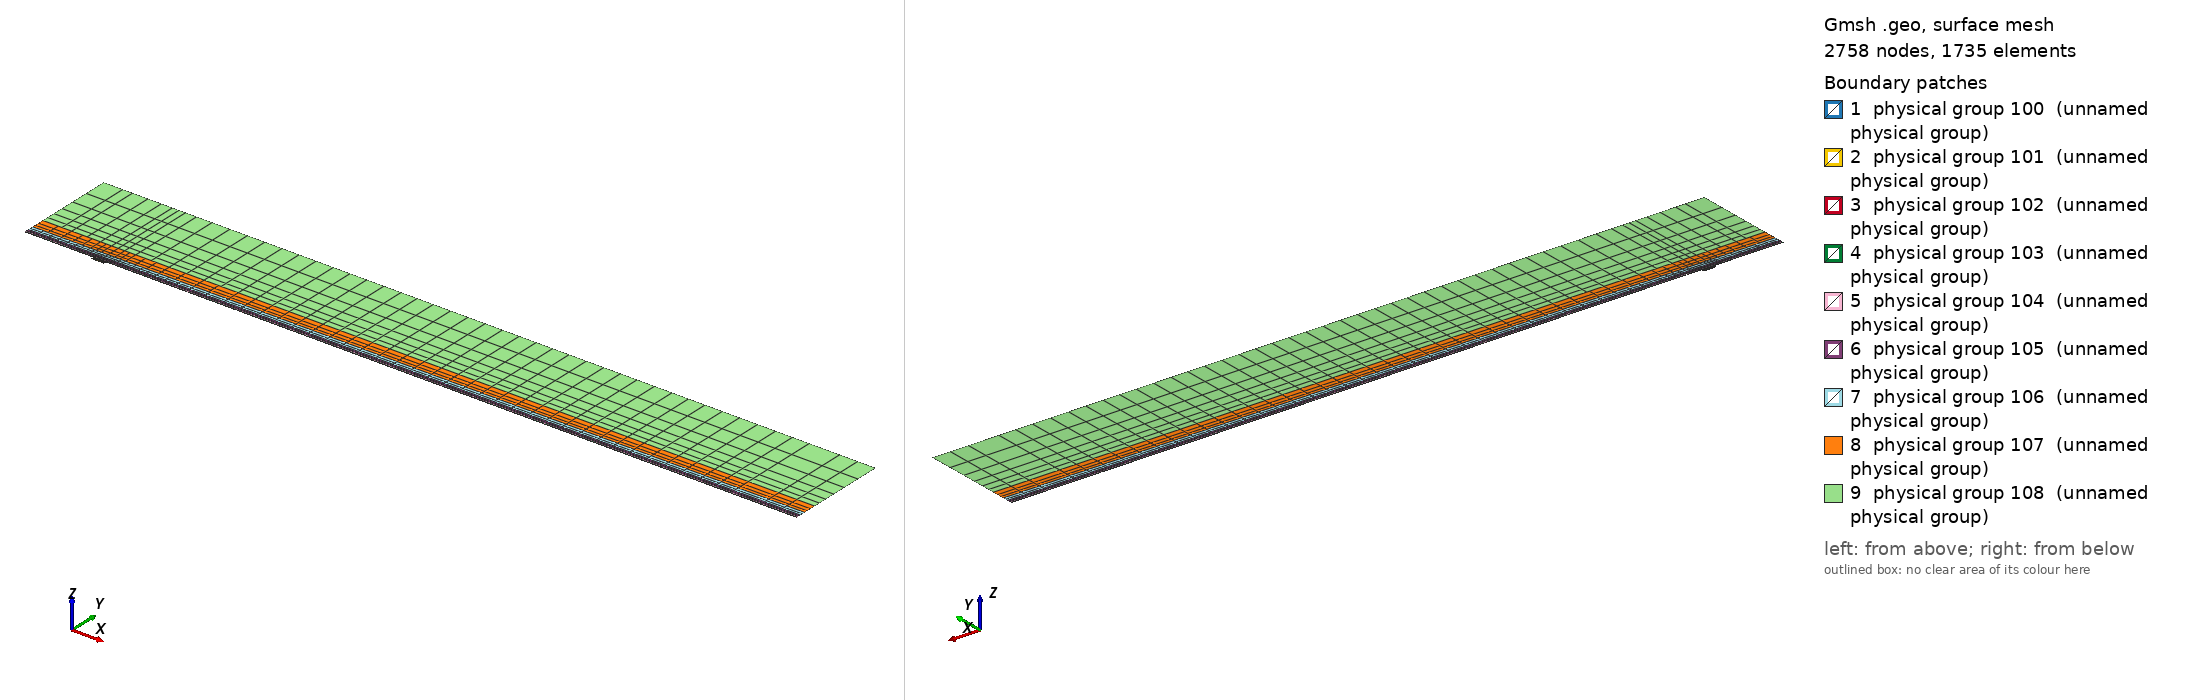

Gmsh geometry script, surface-meshed: 2758 nodes, 1735 surface elements. Boundary patches (legend numbers): 1 physical group 100 (unnamed physical group), 2 physical group 101 (unnamed physical group), 3 physical group 102 (unnamed physical group), 4 physical group 103 (unnamed physical group), 5 physical group 104 (unnamed physical group), 6 physical group 105 (unnamed physical group), 7 physical group 106 (unnamed physical group), 8 physical group 107 (unnamed physical group), 9 physical group 108 (unnamed physical group). Left view from above one corner, right view from below the opposite corner. Legend entries are the model's physical surfaces. The drawing asked Gmsh for element sizes between 1% and 20% of the model's largest extent; the script's own settings can give other sizes.

=== mesh.geo (drawn) ===
// Keep coincident points/curves of the non-conforming interfaces as distinct entities
Geometry.AutoCoherence = 0;

// Macro parameters
deltaStar = 1;
D = 4 * deltaStar; // depth of the gap
W = 19 * deltaStar; // width of the gap
r = 16; // length of non-constant quads upstream and downstream of the gap
s = 8; // length of non-constant quads left and right inside the gap
BL = 0.25 * deltaStar; // height of the second layer of quad elements
x0 = 100 * deltaStar; // x distance from inflow to gap
lengthOutflow = 1000 * deltaStar; // length after the gap
x3 = W + lengthOutflow; // last point of the domain
height = 150 * deltaStar; // height of the domain

// Micro parameters
dx = 0.15; // dx of square elements near the leading and trailing edge of the gap (most resolution-demanding points in the domain)
dy = 1.25 * dx;

// Non-conforming quad strips above the first layer of quads (y > BL).
// Each interface is a horizontal line where the mesh below and above do not share nodes.
// In strip k, the horizontal size is h_min = dx * coarsen_h^(k+1) at the two edges of the gap (x = 0 and x = W),
// grows geometrically (ratio q_h) away from them and is capped at h_far * coarsen_h^(k+1), and everything is capped at h_top.
// Hence, once dx * coarsen_h^(k+1) >= h_top, the strip is uniform in x.
y_if[] = {BL, 0.75 * deltaStar, 1.75 * deltaStar, 3.75 * deltaStar, 8 * deltaStar, 16 * deltaStar, 35 * deltaStar}; // heights of the non-conforming interfaces (first one must be BL)
coarsen_h = 2; // horizontal coarsening factor across each interface
q_h = 1.15; // horizontal growth ratio of the elements away from the edges of the gap
h_far = 4; // horizontal size far from the gap in the first strip (multiplied by coarsen_h in each strip)
h_top = 30; // horizontal size of the elements in the uniform upper strips (maximum horizontal size)
q_v = 1.3; // vertical growth ratio of the elements in the strips (continuous across interfaces)

// Every interface is split in x into segments of length ~seg_len (plus the fixed breakpoints -r, 0, W/2, W, W + r).
// Each segment is a separate Nektar++ interface. Nektar++ pairs every rank holding one side of an interface with
// every rank holding the other side, so short segments keep the interface communication local (big speed-up in parallel).
seg_len = 50;

// All the value below are between 0 and 1. =1  means the elements are all equal in size. Avoid using values very close to 1, because we dividing by log(p) in the formula.
dy_in_v_right = 1.5; // heighest quad in the upper layer of quads, in the right part of the gap
dy_in_v_left = 1.75; // heighest quad in the upper layer of quads, in the left part of the gap

// fit (check the file scripts/fit_gmsh.py for more details)
p_in_v_left = 1.0335663036230878 - 1.0234149444433507/(W - 0.8098798097181781)^0.5991729377115732; // densitiy concentration of elements inside the gap, vertically, near the left wall.
p_in_v_right = 1.008073572191136 - 1.1471875292840257/(W - 1.2941255994826328)^0.7890392764815325; // densitiy concentration of elements inside the gap, vertically, near the right wall.
p_in_h_bottom = 0.8; // densitiy concentration of elements inside the gap, horizontally.
p_in_h_top = 0.8; // densitiy concentration of elements inside the gap, horizontally.

p_out_h = 0.5; // densitiy concentration of elements outside the gap, horizontally.
p_out_v_inflow_dense = 0.8; // densitiy concentration of elements outside the gap, vertically, near the inflow and the gap
p_out_v_inflow_sparse = 0.99; // densitiy concentration of elements outside the gap, vertically, near the inflow and far from the gap
p_out_v_outflow_dense = 0.9; // densitiy concentration of elements outside the gap, vertically, near the outflow and the gap
p_out_v_outflow_sparse = 0.995; // densitiy concentration of elements outside the gap, vertically, near the outflow and far from the gap

// Automated parameters
a_in_v_right = dx / (W / 2);
a_in_v_left = dx / (W / 2);
a_in_h_bottom = dy / (D / 2);
a_in_h_top = dx / (D / 2);
a_out_h = dx / BL;
a_out_v_inflow_dense = dx / r;
a_out_v_outflow_dense = dx / r;

// for the derivation of the formula, see file 20250123_gmshFormula.md in the docs folder
N_in_v_right = Ceil( Log (a_in_v_right / (1 - p_in_v_right + a_in_v_right * p_in_v_right)) / Log(p_in_v_right) );
N_in_v_left = Ceil( Log (a_in_v_left / (1 - p_in_v_left + a_in_v_left * p_in_v_left)) / Log(p_in_v_left) );
N_in_h_bottom = Ceil( Log (a_in_h_bottom / (1 - p_in_h_bottom + a_in_h_bottom * p_in_h_bottom)) / Log(p_in_h_bottom) );
N_in_h_top = Ceil( Log (a_in_h_top / (1 - p_in_h_top + a_in_h_top * p_in_h_top)) / Log(p_in_h_top) );
N_out_h = Ceil( Log (a_out_h / (1 - p_out_h + a_out_h * p_out_h)) / Log(p_out_h) ) + 1; // + 1 is to correct the fact that the distance is too small to properly approximate the dx length
N_out_v_inflow_dense = Ceil( Log (a_out_v_inflow_dense / (1 - p_out_v_inflow_dense + a_out_v_inflow_dense * p_out_v_inflow_dense)) / Log(p_out_v_inflow_dense) );
N_out_v_outflow_dense = Ceil( Log (a_out_v_outflow_dense / (1 - p_out_v_outflow_dense + a_out_v_outflow_dense * p_out_v_outflow_dense)) / Log(p_out_v_outflow_dense) );

p_for_a_out_v_inflow_sparse_computation = p_out_v_inflow_dense;
p_for_a_out_v_outflow_sparse_computation = (p_out_v_outflow_dense + p_out_v_outflow_dense) / 2;
a_out_v_inflow_sparse = r / (x0 - r) * (1 - p_for_a_out_v_inflow_sparse_computation) / (1 - p_for_a_out_v_inflow_sparse_computation^(N_out_v_inflow_dense + 1));
a_out_v_outflow_sparse = r / (lengthOutflow - r) * (1 - p_for_a_out_v_outflow_sparse_computation) / (1 - p_for_a_out_v_outflow_sparse_computation^(N_out_v_outflow_dense + 1));

N_out_v_inflow_sparse = Ceil( Log(a_out_v_inflow_sparse / (1 - p_out_v_inflow_sparse + a_out_v_inflow_sparse * p_out_v_inflow_sparse)) / Log(p_out_v_inflow_sparse) );
N_out_v_outflow_sparse = Ceil( Log(a_out_v_outflow_sparse / (1 - p_out_v_outflow_sparse + a_out_v_outflow_sparse * p_out_v_outflow_sparse)) / Log(p_out_v_outflow_sparse) );


Point(1) = {-x0, 0, 0};
Point(2) = {0,0,0};
Point(3) = {0,-D,0};
Point(4) = {W,-D,0};
Point(5) = {W,0,0};
Point(6) = {x3,0,0};
Point(7) = {x3,BL,0};
Point(10) = {-x0,BL,0};
Point(11) = {0,BL,0};
Point(12) = {W,BL,0};
Point(13) = {W/2,0,0};
Point(14) = {W/2,BL,0};
Point(15) = {0,-D/2,0};
Point(16) = {W/2,-D,0};
Point(17) = {W,-D/2,0};
Point(18) = {-r,0,0};
Point(19) = {-r,BL,0};
Point(20) = {W + r,0,0};
Point(21) = {W + r,BL,0};

Line(1) = {1,18};
Line(2) = {2,15};
Line(3) = {3,16};
Line(4) = {4,17};
Line(5) = {5,20};
Line(6) = {6,7};
Line(11) = {10,1};
Line(12) = {11,14};
Line(13) = {12,21};
Line(14) = {2,13};
Line(15) = {15,3};
Line(16) = {16,4};
Line(17) = {17,5};
Line(18) = {13,5};
Line(19) = {14,12};
Line(20) = {18,2};
Line(21) = {20,6};
Line(23) = {19,11};

// ---------------------------
// top of the first layer of quads, split into segments
// ---------------------------
// Macro splitting the line between the existing points pl (left) and pr (right) at height y_split into ~seg_len long
// sub-lines. The nodes are exactly those of a single line with N_split nodes and progression p_split starting at x_start
// (one of the two ends), so the first layer of quads is the same as without splitting.
// Output: split[] (sub-lines, from left to right, all oriented to the right), split_x[] (x of the inner split nodes)
Macro SplitLine
  x_end = x_start == x_left ? x_right : x_left;
  L_split = x_end - x_start;
  n_seg = Max( Round(Fabs(L_split) / seg_len), 1 );
  // node indices (counted from x_start) at the split points
  j_split[] = {0};
  For m In {1:n_seg-1}
    t = m / n_seg;
    j = Round( Log(1 + t * (p_split^(N_split - 1) - 1)) / Log(p_split) );
    If (j > j_split[#j_split[]-1] && j < N_split - 1)
      j_split[] += {j};
    EndIf
  EndFor
  j_split[] += {N_split - 1};
  // from left to right
  If (x_start != x_left)
    j_split[] = {j_split[{#j_split[]-1:0:-1}]};
  EndIf
  split[] = {};
  split_x[] = {};
  pa = pl;
  For m In {0:#j_split[]-2}
    If (m == #j_split[]-2)
      pb = pr;
    Else
      xs = x_start + L_split * (p_split^j_split[m + 1] - 1) / (p_split^(N_split - 1) - 1);
      pb = newp; Point(pb) = {xs, y_split, 0};
      split_x[] += {xs};
    EndIf
    l = newl; Line(l) = {pa, pb};
    Transfinite Curve {l} = Fabs(j_split[m + 1] - j_split[m]) + 1 Using Progression (x_start == x_left ? p_split : 1/p_split);
    split[] += {l};
    pa = pb;
  EndFor
Return

y_split = BL;
// upstream of the gap (old line 10): progression starts at x = -x0
pl = 10; pr = 19; x_left = -x0; x_right = -r; x_start = -x0; N_split = N_out_v_inflow_sparse; p_split = p_out_v_inflow_sparse;
Call SplitLine;
split_in[] = {split[]}; split_in_x[] = {split_x[]};
// downstream of the gap (old line 22): progression starts at x = x3
pl = 21; pr = 7; x_left = W + r; x_right = x3; x_start = x3; N_split = N_out_v_outflow_sparse; p_split = p_out_v_outflow_sparse;
Call SplitLine;
split_out[] = {split[]}; split_out_x[] = {split_x[]};

// breakpoints of the segments of all interfaces, and the curves on top of the first layer of quads in each segment (one per segment)
x_int[] = {-x0, split_in_x[], -r, 0, W/2, W, W + r, split_out_x[], x3};
lower_if[] = {split_in[], 23, 12, 19, 13, split_out[]};
lower_cnt[] = {};
For i In {0:#lower_if[]-1}
  lower_cnt[] += {1};
EndFor
nInt = #x_int[] - 1;

// outer quads
Curve Loop(1) = {5, 21, 6, -split_out[{#split_out[]-1:0:-1}], -13, -19, -12, -23, -split_in[{#split_in[]-1:0:-1}], 11, 1, 20, 14, 18};
Plane Surface(1) = {1};

// inside gap
Curve Loop(2) = {2, 15, 3, 16, 4, 17, -18, -14};
Plane Surface(2) = {2};


// This defines the surfaces that will be meshed with quad elements
Transfinite Surface {1} = {1, 6, 7, 10};
Transfinite Surface {2} = {3, 4, 5, 2}; // number '2' must match the number '2' of plane surface

Transfinite Curve {18, 16, 19} = N_in_v_right Using Progression p_in_v_right;
Transfinite Curve {-14, -3, -12} = N_in_v_left Using Progression p_in_v_left;

Transfinite Curve {15, -4} = N_in_h_bottom Using Progression p_in_h_bottom;
Transfinite Curve {-2, 17} = N_in_h_top Using Progression p_in_h_top;


Transfinite Curve {11, -6} = N_out_h Using Progression p_out_h;
Transfinite Curve {1} = N_out_v_inflow_sparse Using Progression p_out_v_inflow_sparse;
Transfinite Curve {20, 23} = N_out_v_inflow_dense Using Progression p_out_v_inflow_dense;
Transfinite Curve {-21} = N_out_v_outflow_sparse Using Progression p_out_v_outflow_sparse;
Transfinite Curve {-5, -13} = N_out_v_outflow_dense Using Progression p_out_v_outflow_dense;

Recombine Surface {1, 2};

// ---------------------------
// non-conforming quad strips
// ---------------------------
// Macro creating a horizontal chain of lines at height y_chain, from -x0 to x3, with points at all the breakpoints x_int[]
// and size h_min_k at the edges of the gap, growing with ratio q_h up to h_max_k.
// Output: chain[] (lines), chain_cnt[] (number of lines in each segment), p_first, p_last (end points)
Macro HorizontalChain
  chain[] = {};
  chain_cnt[] = {};
  pa = newp; Point(pa) = {x_int[0], y_chain, 0};
  p_first = pa;
  d_c = (h_max_k - h_min_k) / (q_h - 1); // distance to the gap edge where the size reaches h_max_k
  For i In {0:nInt-1}
    pb = newp; Point(pb) = {x_int[i + 1], y_chain, 0};
    // distance of both ends to the closest edge of the gap (the breakpoints include 0, W/2 and W)
    xm = (x_int[i] + x_int[i + 1]) / 2;
    If (xm < 0)
      da = -x_int[i]; db = -x_int[i + 1];
    ElseIf (xm < W/2)
      da = x_int[i]; db = x_int[i + 1];
    ElseIf (xm < W)
      da = W - x_int[i]; db = W - x_int[i + 1];
    Else
      da = x_int[i] - W; db = x_int[i + 1] - W;
    EndIf
    d1 = Min(da, db); d2 = Max(da, db);
    h1 = Min(h_min_k + (q_h - 1) * d1, h_max_k);
    If (d2 <= d_c + 0.5 * h_max_k || d1 >= d_c - 0.5 * h1)
      // a single line: geometric (fine end at the gap side) or uniform
      If (d1 >= d_c - 0.5 * h1)
        n = Max( Round((d2 - d1) / h_max_k), 1 ); prog = 1;
      Else
        h2 = Min(h_min_k + (q_h - 1) * d2, h_max_k);
        n = Max( Round(Log(h2 / h1) / Log(q_h) + (d2 - Min(d2, d_c)) / h_max_k), 1 ); prog = q_h;
      EndIf
      l = newl; Line(l) = {pa, pb};
      Transfinite Curve {l} = n + 1 Using Progression (da < db ? prog : 1/prog);
      chain[] += {l};
      chain_cnt[] += {1};
    Else
      // geometric part next to the gap side, uniform part away from it
      n_g = Max( Round(Log(h_max_k / h1) / Log(q_h)), 1 );
      n_u = Max( Round((d2 - d_c) / h_max_k), 1 );
      pm = newp;
      If (da < db)
        Point(pm) = {x_int[i] + (d_c - d1), y_chain, 0};
        lg = newl; Line(lg) = {pa, pm};
        lu = newl; Line(lu) = {pm, pb};
        Transfinite Curve {lg} = n_g + 1 Using Progression q_h;
        Transfinite Curve {lu} = n_u + 1 Using Progression 1;
        chain[] += {lg, lu};
      Else
        Point(pm) = {x_int[i + 1] - (d_c - d1), y_chain, 0};
        lu = newl; Line(lu) = {pa, pm};
        lg = newl; Line(lg) = {pm, pb};
        Transfinite Curve {lu} = n_u + 1 Using Progression 1;
        Transfinite Curve {lg} = n_g + 1 Using Progression 1/q_h;
        chain[] += {lu, lg};
      EndIf
      chain_cnt[] += {2};
    EndIf
    pa = pb;
  EndFor
  p_last = pa;
Return

nStrips = #y_if[];
y_if[] += {height};
h_v = BL; // height of the element below the first strip
inlet_strips[] = {};
outlet_strips[] = {};
For k In {0:nStrips-1}
  m = coarsen_h^(k + 1);
  h_max_k = Min(h_far * m, h_top);
  h_min_k = Min(dx * m, h_max_k);

  // horizontal lines (new points also at the bottom, so that the interface is non-conforming)
  y_chain = y_if[k];
  Call HorizontalChain;
  bottom[] = {chain[]}; bottom_cnt[] = {chain_cnt[]}; pb0 = p_first; pb1 = p_last;
  y_chain = y_if[k + 1];
  Call HorizontalChain;
  top[] = {chain[]}; top_cnt[] = {chain_cnt[]}; pt0 = p_first; pt1 = p_last;

  // vertical lines, geometric growth q_v starting from the size of the last element below
  H = y_if[k + 1] - y_if[k];
  E_v = Max( Round( Log(1 + H * (q_v - 1) / (q_v * h_v)) / Log(q_v) ), 1 );
  h_v = H * (q_v - 1) / (q_v^E_v - 1) * q_v^(E_v - 1); // actual size of the last element of the strip
  ll = newl; Line(ll) = {pb0, pt0};
  lr = newl; Line(lr) = {pb1, pt1};
  Transfinite Curve {ll, lr} = E_v + 1 Using Progression q_v;
  inlet_strips[] += {ll};
  outlet_strips[] += {lr};

  // surface
  cl = newcl; Curve Loop(cl) = {bottom[], lr, -top[{#top[]-1:0:-1}], -ll};
  s = news; Plane Surface(s) = {cl};
  Transfinite Surface {s} = {pb0, pb1, pt1, pt0};
  Recombine Surface {s};
  Physical Surface(102 + k) = {s};

  // interface k, segment i: lower side 200 + 2*(k*nInt + i), upper side 201 + 2*(k*nInt + i)
  cl_lo = 0; cl_up = 0;
  For i In {0:nInt-1}
    Physical Curve(200 + 2*(k*nInt + i)) = {lower_if[{cl_lo:cl_lo + lower_cnt[i] - 1}]};
    Physical Curve(201 + 2*(k*nInt + i)) = {bottom[{cl_up:cl_up + bottom_cnt[i] - 1}]};
    cl_lo += lower_cnt[i];
    cl_up += bottom_cnt[i];
  EndFor
  lower_if[] = {top[]};
  lower_cnt[] = {top_cnt[]};
EndFor
top_strips[] = {lower_if[]};

Printf("nStrips = %g, nSegments = %g, nInterfaces = %g", nStrips, nInt, nStrips * nInt);


// defining boundary
Physical Curve(1) = {11, inlet_strips[]}; // inlet
Physical Curve(2) = {6, outlet_strips[]}; // outlet
Physical Curve(3) = {top_strips[]}; // top
Physical Curve(4) = {1, 20, 2, 15, 3, 16, 4, 17, 5, 21}; // wall


Physical Surface(100) = {1};
Physical Surface(101) = {2};
// Physical Surface(102), (103), ... are the non-conforming strips (defined in the loop above)
// Physical Curve(200), (201), ... are the two sides of the segments of the non-conforming interfaces (defined in the loop above)
